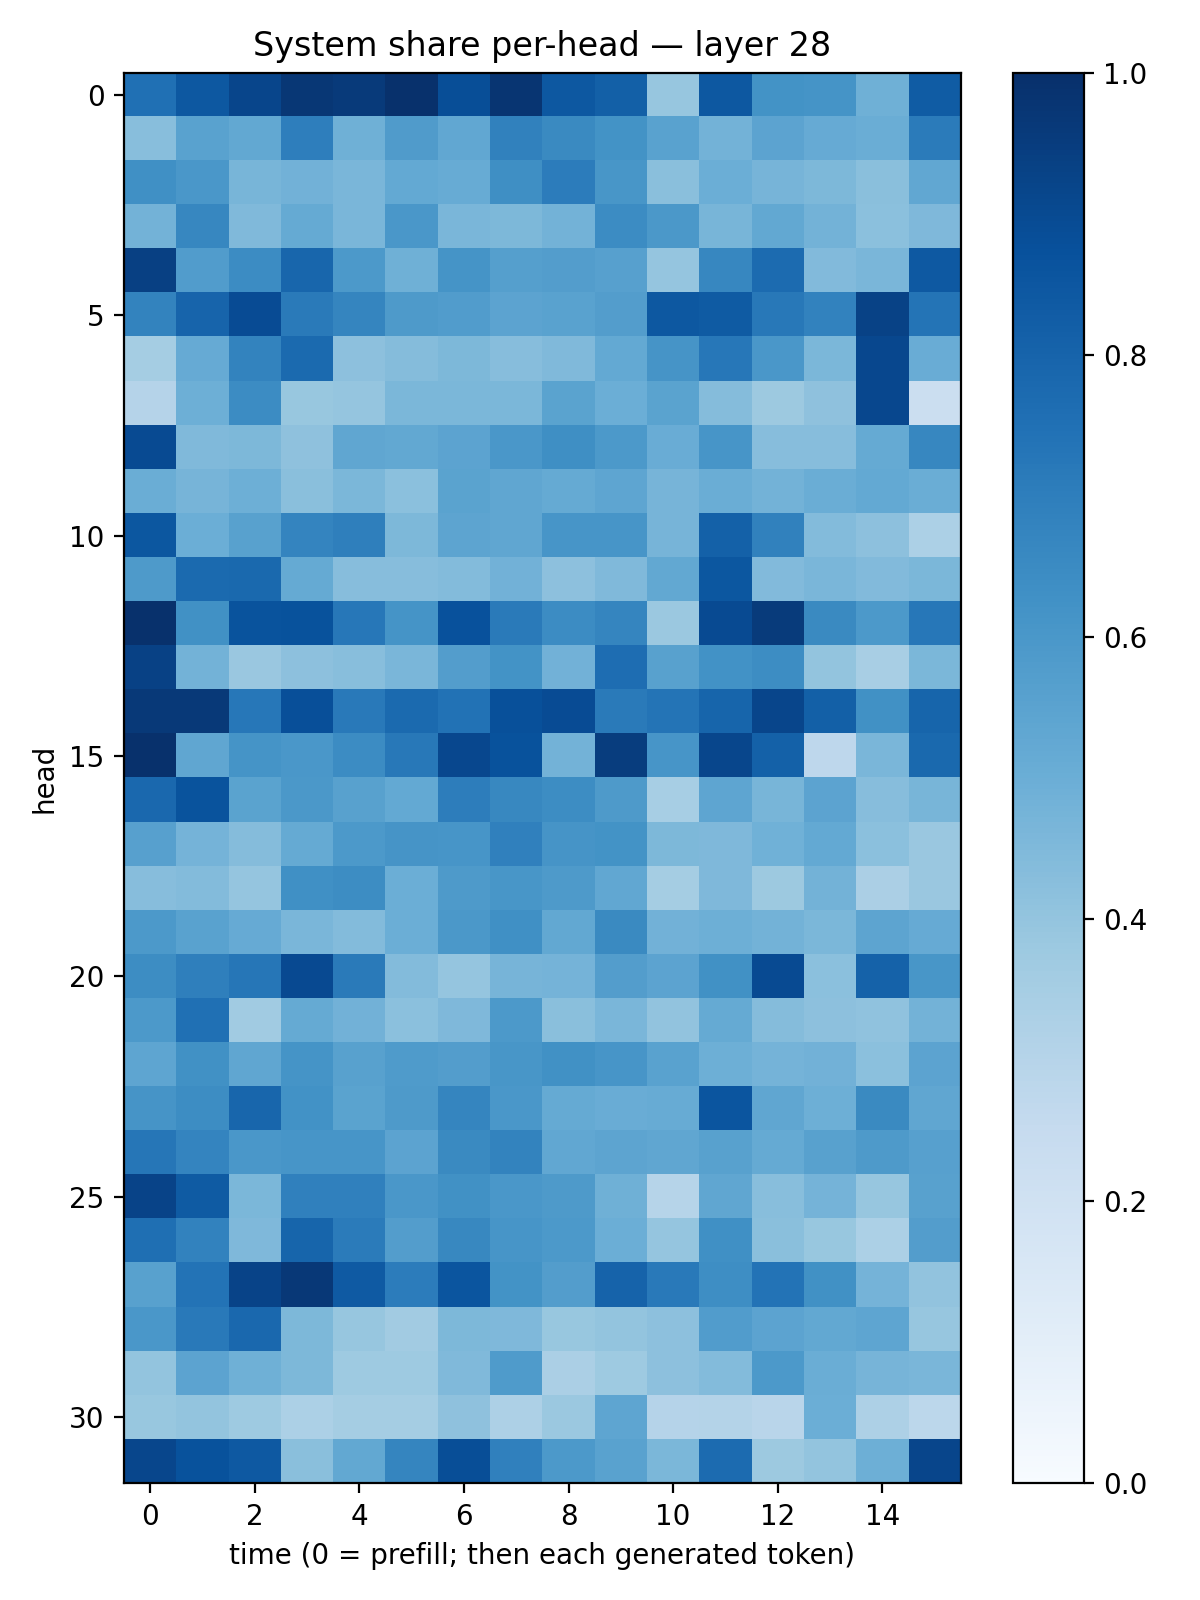

Values plotted in this chart, from the file beside it:
0.7526388, 0.8444493, 0.9178722, 0.9688152, 0.95983195, 0.9951807, 0.8847265, 0.97710305, 0.8448524, 0.8156027, 0.39083424, 0.84424204, 0.62048745, 0.61684537, 0.48926467, 0.83120304
0.4285, 0.5517, 0.5269, 0.6976, 0.4897, 0.5794, 0.5306, 0.6861, 0.6525, 0.6181, 0.5522, 0.4795, 0.5464, 0.5141, 0.5011, 0.7093
0.6296, 0.6009, 0.4667, 0.483, 0.4645, 0.523, 0.5091, 0.636, 0.7039, 0.6017, 0.4238, 0.498, 0.4706, 0.455, 0.4244, 0.5308
0.4797, 0.6677, 0.4458, 0.5161, 0.4616, 0.6001, 0.4623, 0.4564, 0.4784, 0.6471, 0.594, 0.4651, 0.5255, 0.4791, 0.4185, 0.4518
0.9359, 0.5769, 0.6472, 0.7896, 0.5933, 0.4899, 0.6157, 0.5662, 0.5707, 0.56, 0.3982, 0.6671, 0.7722, 0.4443, 0.4636, 0.8413
0.6758, 0.8004, 0.8918, 0.7124, 0.6711, 0.5897, 0.575, 0.5455, 0.5512, 0.5708, 0.844, 0.8349, 0.7197, 0.6804, 0.9261, 0.7381
0.3549, 0.5119, 0.6765, 0.7771, 0.4154, 0.4371, 0.4553, 0.4307, 0.4461, 0.5202, 0.6119, 0.7248, 0.6013, 0.4585, 0.908, 0.504
0.3019, 0.4944, 0.6475, 0.3873, 0.3976, 0.4578, 0.4591, 0.4589, 0.5497, 0.4981, 0.5492, 0.4355, 0.3775, 0.4103, 0.9072, 0.221
0.8976, 0.4458, 0.4539, 0.4117, 0.5323, 0.5254, 0.5431, 0.6012, 0.6351, 0.5907, 0.5077, 0.6066, 0.4316, 0.4298, 0.5183, 0.6664
0.5027, 0.4706, 0.4933, 0.4226, 0.4583, 0.4206, 0.5501, 0.5336, 0.5167, 0.5353, 0.4704, 0.5023, 0.4794, 0.5001, 0.5231, 0.5005
0.8477, 0.499, 0.5556, 0.6736, 0.6922, 0.4547, 0.5422, 0.5338, 0.6091, 0.6072, 0.4708, 0.8117, 0.6856, 0.4408, 0.416, 0.3286
0.5862, 0.7765, 0.7803, 0.5169, 0.4299, 0.4321, 0.4386, 0.4811, 0.4175, 0.4478, 0.5263, 0.848, 0.4433, 0.4612, 0.4448, 0.4586
0.993, 0.6264, 0.8657, 0.8674, 0.723, 0.6171, 0.8723, 0.7114, 0.6473, 0.671, 0.3809, 0.8957, 0.9559, 0.6561, 0.593, 0.7257
0.9311, 0.4785, 0.3838, 0.4149, 0.4285, 0.4621, 0.5709, 0.6195, 0.4834, 0.7633, 0.5554, 0.6249, 0.6423, 0.401, 0.3428, 0.4596
0.9626, 0.9623, 0.7261, 0.8824, 0.7185, 0.7761, 0.7452, 0.8759, 0.8938, 0.7125, 0.7352, 0.7958, 0.9146, 0.8138, 0.6267, 0.7935
0.9934, 0.5349, 0.6138, 0.598, 0.6448, 0.719, 0.9084, 0.8695, 0.4798, 0.9457, 0.6067, 0.9127, 0.8119, 0.2763, 0.464, 0.7796
0.7832, 0.8657, 0.5492, 0.5964, 0.5559, 0.5229, 0.7027, 0.6623, 0.6407, 0.5864, 0.3438, 0.5367, 0.4652, 0.5432, 0.4311, 0.4686
0.5611, 0.475, 0.4346, 0.5157, 0.5924, 0.6125, 0.6093, 0.6888, 0.6101, 0.619, 0.4541, 0.4528, 0.4849, 0.5218, 0.4211, 0.3829
0.4323, 0.4385, 0.3982, 0.6313, 0.6426, 0.4966, 0.5892, 0.6049, 0.5869, 0.53, 0.3548, 0.4494, 0.3779, 0.4801, 0.3358, 0.3855
0.5919, 0.5518, 0.5145, 0.4635, 0.4393, 0.4966, 0.5969, 0.6309, 0.5241, 0.6551, 0.4829, 0.4938, 0.4786, 0.4606, 0.5396, 0.5144
0.6435, 0.6915, 0.7282, 0.8998, 0.7116, 0.4389, 0.3952, 0.4714, 0.474, 0.5713, 0.544, 0.6263, 0.8983, 0.4208, 0.8058, 0.6016
0.592, 0.7521, 0.3647, 0.5156, 0.4814, 0.4183, 0.4521, 0.5924, 0.4225, 0.4627, 0.4036, 0.518, 0.4369, 0.4164, 0.4066, 0.4795
0.5388, 0.6277, 0.5316, 0.6172, 0.5584, 0.5827, 0.5723, 0.6046, 0.6258, 0.6065, 0.5515, 0.4934, 0.4753, 0.4844, 0.4182, 0.5437
0.6108, 0.6423, 0.7895, 0.6241, 0.5486, 0.5889, 0.6697, 0.5992, 0.5181, 0.5054, 0.5081, 0.8576, 0.5347, 0.4934, 0.6549, 0.5335
0.7284, 0.6719, 0.5983, 0.6067, 0.6091, 0.5449, 0.6531, 0.6777, 0.5277, 0.5404, 0.532, 0.5573, 0.5187, 0.5579, 0.5895, 0.5587
0.9235, 0.8333, 0.4605, 0.6896, 0.6908, 0.5994, 0.6277, 0.5982, 0.5891, 0.4889, 0.2981, 0.5317, 0.4287, 0.476, 0.3929, 0.5565
0.7562, 0.6833, 0.4515, 0.7948, 0.7081, 0.5719, 0.6639, 0.607, 0.5911, 0.4983, 0.3977, 0.6326, 0.424, 0.3903, 0.3315, 0.5714
0.5582, 0.7387, 0.9241, 0.9662, 0.837, 0.7065, 0.8589, 0.6183, 0.5732, 0.8009, 0.7171, 0.6376, 0.739, 0.6277, 0.4728, 0.4029
0.598, 0.7173, 0.7845, 0.4532, 0.3918, 0.3611, 0.4564, 0.4503, 0.3902, 0.4002, 0.4157, 0.577, 0.5442, 0.5265, 0.5377, 0.3911
0.3992, 0.5451, 0.4887, 0.4547, 0.3722, 0.3726, 0.4463, 0.5837, 0.3354, 0.3718, 0.4168, 0.4406, 0.5918, 0.5006, 0.4698, 0.4628
0.3905, 0.4023, 0.3738, 0.3292, 0.3536, 0.3525, 0.414, 0.3259, 0.3828, 0.5381, 0.3025, 0.3052, 0.2903, 0.5, 0.3262, 0.2804
0.9103, 0.8691, 0.8414, 0.4242, 0.5243, 0.6689, 0.8837, 0.6905, 0.5899, 0.5524, 0.4602, 0.7713, 0.3761, 0.3999, 0.4941, 0.9142
